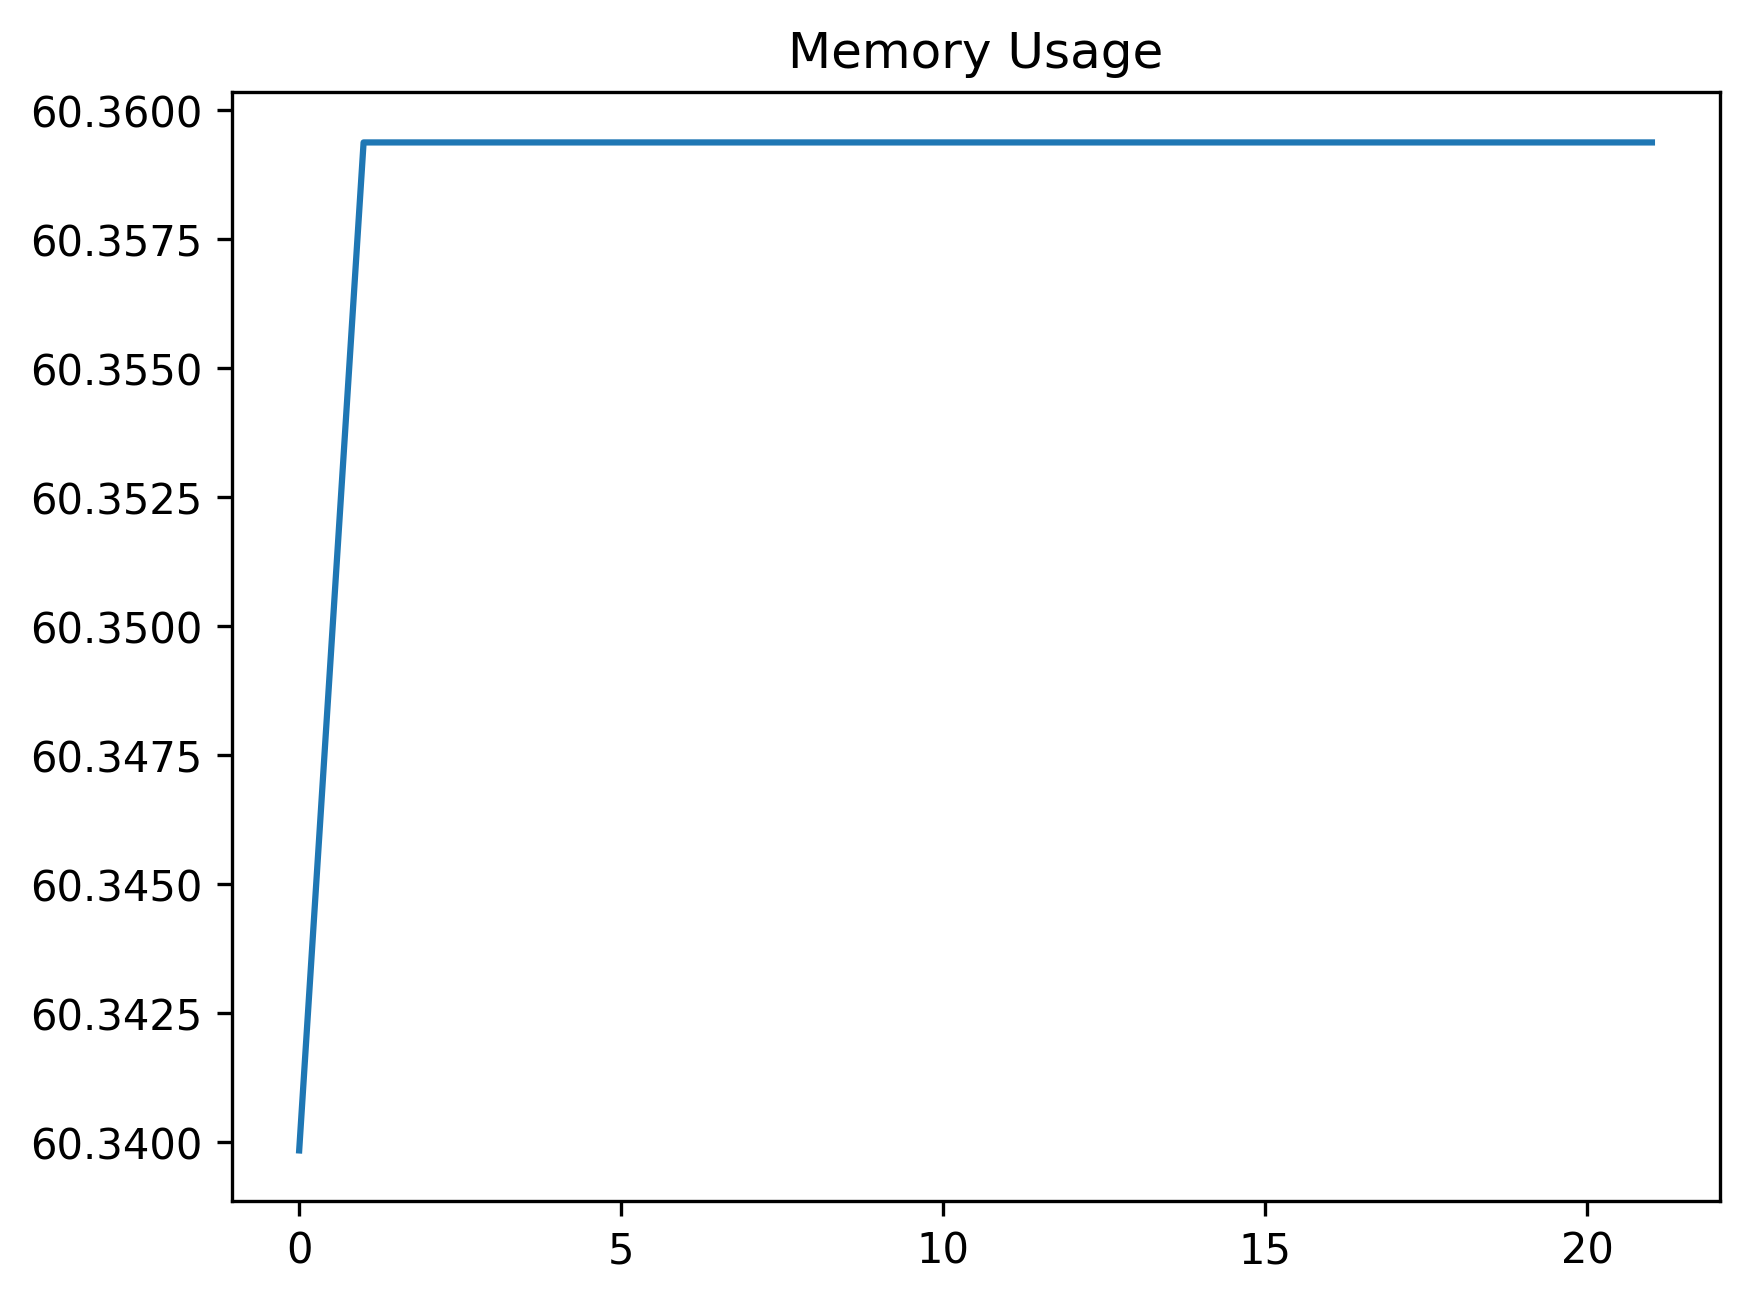

The data file committed next to this chart (first rows):
date_time, name, memory
2024-01-26 13:47:56.056613, start, 60.34
2024-01-26 13:47:57.711051, wait_for_dashboard_grid_to_be_ready, 60.36
2024-01-26 13:47:58.050900, open_context_menu, 60.36
2024-01-26 13:47:58.106209, wait_for_context_menu, 60.36
2024-01-26 13:47:58.226807, select_open_in_new_tab, 60.36
2024-01-26 13:47:58.236971, wait_tab_to_open, 60.36
2024-01-26 13:47:58.249750, swap_to_new_tab, 60.36
2024-01-26 13:48:06.014617, wait_for_main_view, 60.36
2024-01-26 13:48:07.262699, wait_for_new_tab_dashboard_grid_to_be_re…, 60.36
2024-01-26 13:48:07.299025, wait_for_update_screen_to_open, 60.36
2024-01-26 13:48:07.329046, close_window, 60.36
2024-01-26 13:48:07.334911, start, 60.36
2024-01-26 13:48:07.392216, wait_for_dashboard_grid_to_be_ready, 60.36
2024-01-26 13:48:07.792967, open_context_menu, 60.36
2024-01-26 13:48:07.910192, select_open_in_new_tab, 60.36
2024-01-26 13:48:07.928694, wait_for_new_tab_to_open, 60.36
2024-01-26 13:48:07.941436, swap_to_new_tab, 60.36
2024-01-26 13:48:09.701895, wait_for_main_view, 60.36
2024-01-26 13:48:10.737100, wait_for_new_tab_dashboard_grid_to_be_re…, 60.36
2024-01-26 13:48:10.783975, wait_for_update_screen_to_open, 60.36
2024-01-26 13:48:10.831253, wait_for_pager_to_be_ready, 60.36
2024-01-26 13:48:41.078768, select_financial_rates_tab, 60.36
